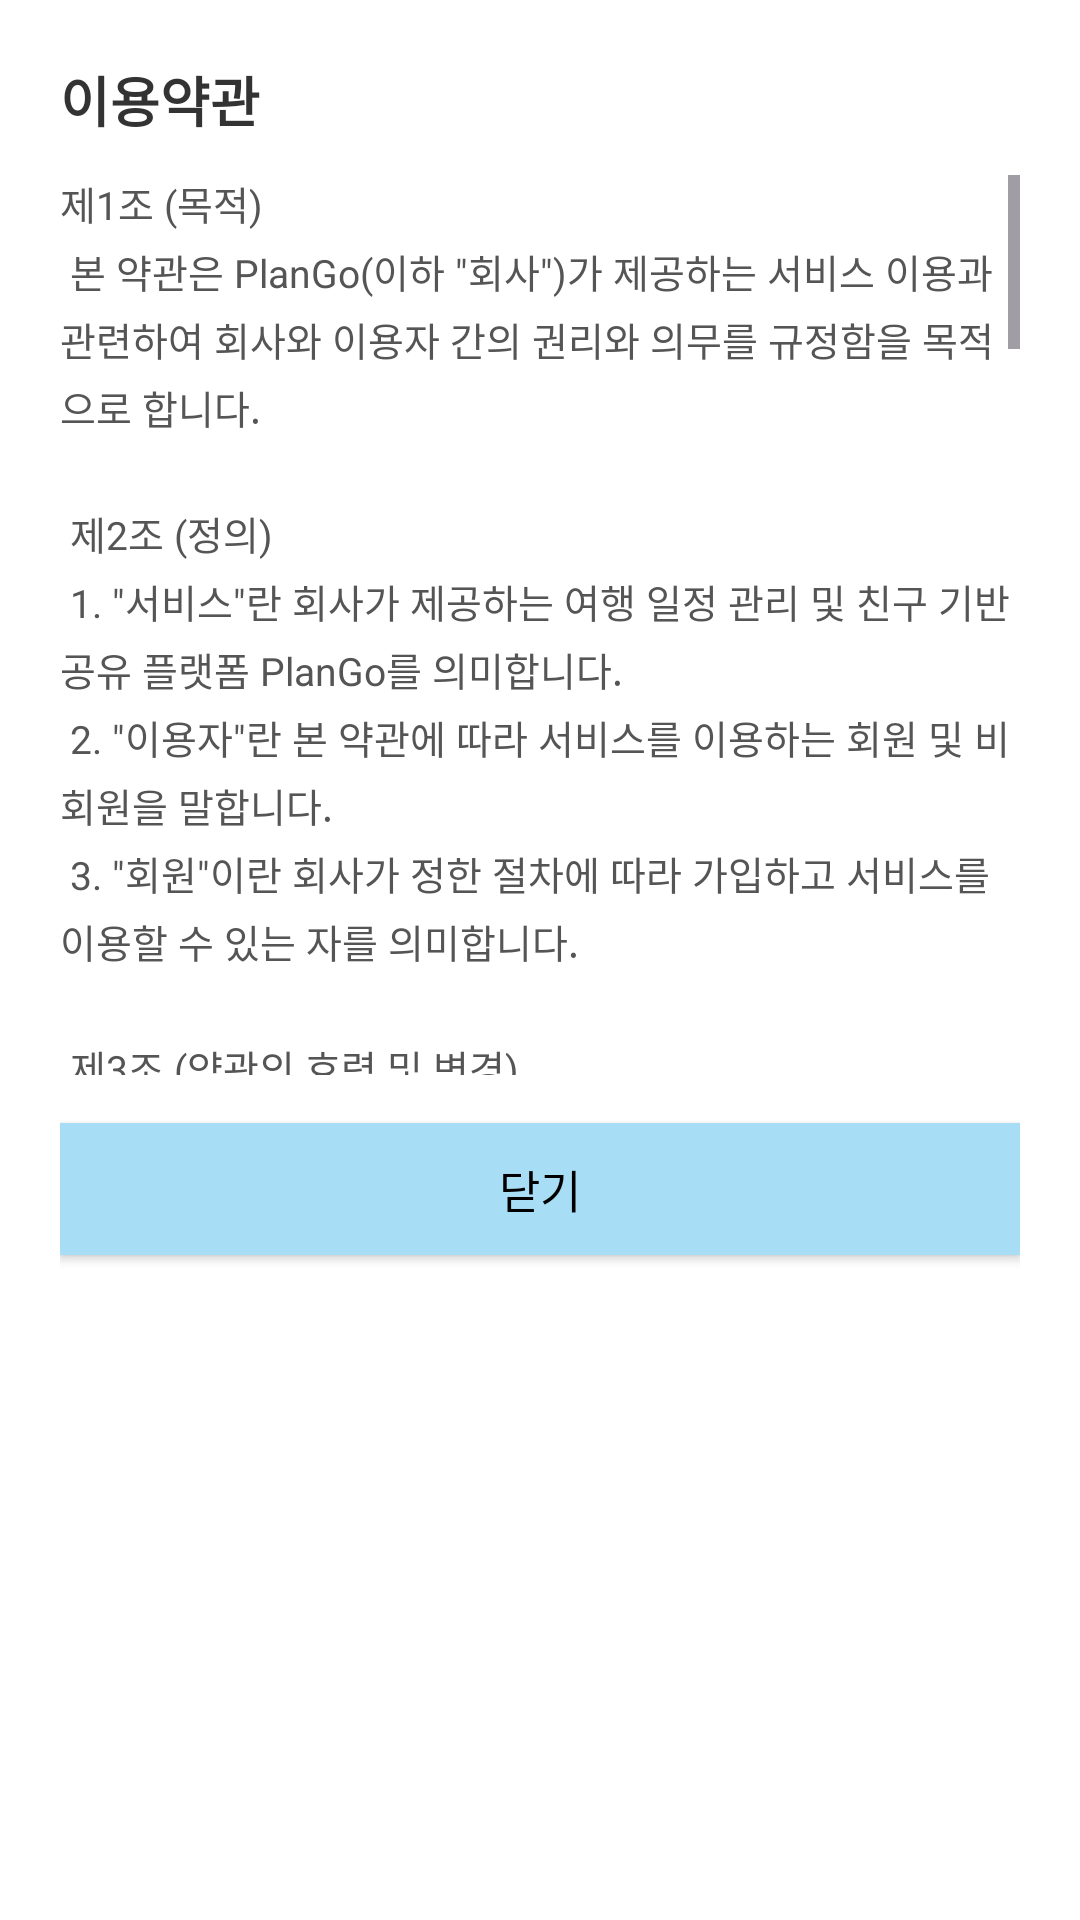

Layout XML and referenced resources for this Android screen:
<!-- AndroidManifest.xml: application theme Theme.PlanGo -->
<!-- res/layout/terms_dialog.xml -->
<?xml version="1.0" encoding="utf-8"?>
<LinearLayout xmlns:android="http://schemas.android.com/apk/res/android"
    android:layout_width="match_parent"
    android:layout_height="wrap_content"
    xmlns:app="http://schemas.android.com/apk/res-auto"
    android:orientation="vertical"
    android:padding="20dp"
    android:background="@android:color/white">

    <TextView
        android:id="@+id/terms_title"
        android:layout_width="wrap_content"
        android:layout_height="wrap_content"
        android:text="이용약관"
        android:textStyle="bold"
        android:textSize="18sp"
        android:textColor="#333333"
        android:layout_marginBottom="12dp"/>

    <ScrollView
        android:layout_width="match_parent"
        android:layout_height="300dp">

        <TextView
            android:id="@+id/terms_content"
            android:layout_width="match_parent"
            android:layout_height="wrap_content"
            android:textSize="13sp"
            android:textColor="#555555"
            android:lineSpacingExtra="4dp"
            android:text="@string/terms_content" />
    </ScrollView>

    <Button
        android:id="@+id/btn_terms_close"
        android:layout_width="match_parent"
        android:layout_height="44dp"
        android:layout_marginTop="16dp"
        android:text="닫기"
        android:backgroundTint="@null"
        app:backgroundTint="@null"
        android:textSize="15sp"
        android:textColor="@android:color/black"
        android:background="#A8DEF5"/>

</LinearLayout>
<!-- resources referenced by this layout -->
<resources>
  <string name="terms_content">
          제1조 (목적)\n
          본 약관은 PlanGo(이하 \"회사\")가 제공하는 서비스 이용과 관련하여 회사와 이용자 간의 권리와 의무를 규정함을 목적으로 합니다.\n\n
  
          제2조 (정의)\n
          1. \"서비스\"란 회사가 제공하는 여행 일정 관리 및 친구 기반 공유 플랫폼 PlanGo를 의미합니다.\n
          2. \"이용자\"란 본 약관에 따라 서비스를 이용하는 회원 및 비회원을 말합니다.\n
          3. \"회원\"이란 회사가 정한 절차에 따라 가입하고 서비스를 이용할 수 있는 자를 의미합니다.\n\n
  
          제3조 (약관의 효력 및 변경)\n
          1. 본 약관은 서비스 화면에 게시하거나 기타 방식으로 공지함으로써 효력이 발생합니다.\n
          2. 회사는 관련 법령을 위반하지 않는 범위 내에서 약관을 변경할 수 있습니다.\n
          3. 변경된 약관은 공지 후 시행되며, 이용자가 계속 서비스를 이용할 경우 변경 사항에 동의한 것으로 간주됩니다.\n\n
  
          제4조 (회원가입 및 계정관리)\n
          1. 회원가입은 이용자가 회사가 요청하는 정보를 정확히 입력하여 신청함으로써 이루어집니다.\n
          2. 이용자는 계정 정보를 타인에게 양도하거나 공유할 수 없습니다.\n
          3. 허위 정보 입력으로 발생하는 책임은 이용자에게 있습니다.\n\n
  
          제5조 (회사의 의무)\n
          1. 회사는 안정적인 서비스 제공을 위해 최선을 다합니다.\n
          2. 회사는 이용자의 개인정보를 관련 법령에 따라 보호합니다.\n
          3. 장애 및 오류 발생 시 신속한 복구를 위해 노력합니다.\n\n
  
          제6조 (이용자의 의무)\n
          이용자는 다음 행위를 해서는 안 됩니다.\n
          1. 타인의 개인정보 또는 계정 도용\n
          2. 서비스 운영을 방해하는 행위\n
          3. 지식재산권 침해 행위\n
          4. 불법적이거나 사회질서에 반하는 정보 게시\n
          5. 자동화 도구를 사용한 비정상적 접근\n\n
  
          제7조 (콘텐츠의 권리 및 관리)\n
          1. 이용자가 게시한 콘텐츠의 책임은 전적으로 이용자에게 있습니다.\n
          2. 회사는 법령 위반 또는 부적절한 콘텐츠에 대해 삭제 등의 조치를 취할 수 있습니다.\n\n
  
          제8조 (서비스의 제공 및 변경)\n
          1. 회사는 서비스 내용을 자유롭게 수정·추가·삭제할 수 있습니다.\n
          2. 회사는 기술적·운영상의 사유로 일부 서비스를 제한하거나 중단할 수 있습니다.\n\n
  
          제9조 (서비스 이용 제한)\n
          회사는 약관 위반, 불법 행위 등이 있을 경우 이용자의 서비스 이용을 제한할 수 있습니다.\n\n
  
          제10조 (면책조항)\n
          1. 천재지변 등 불가항력적인 사유에 대해 회사는 책임을 지지 않습니다.\n
          2. 이용자가 게시한 콘텐츠에 대한 책임은 이용자에게 있습니다.\n
          3. 무료 서비스 이용과 관련된 손해는 책임을 지지 않습니다.\n\n
  
          제11조 (기타)\n
          본 약관에 명시되지 않은 사항은 관련 법령과 회사의 정책을 따릅니다.
      </string>
  <style name="Theme.PlanGo" parent="Base.Theme.PlanGo" />
  <style name="Base.Theme.PlanGo" parent="Theme.Material3.DayNight.NoActionBar">
  
          
          <item name="bottomNavigationStyle">@style/NoActiveIndicator</item>
  
      </style>
  <style name="NoActiveIndicator" parent="Widget.Material3.BottomNavigationView">
          
          <item name="itemActiveIndicatorStyle">@null</item>
      </style>
</resources>
